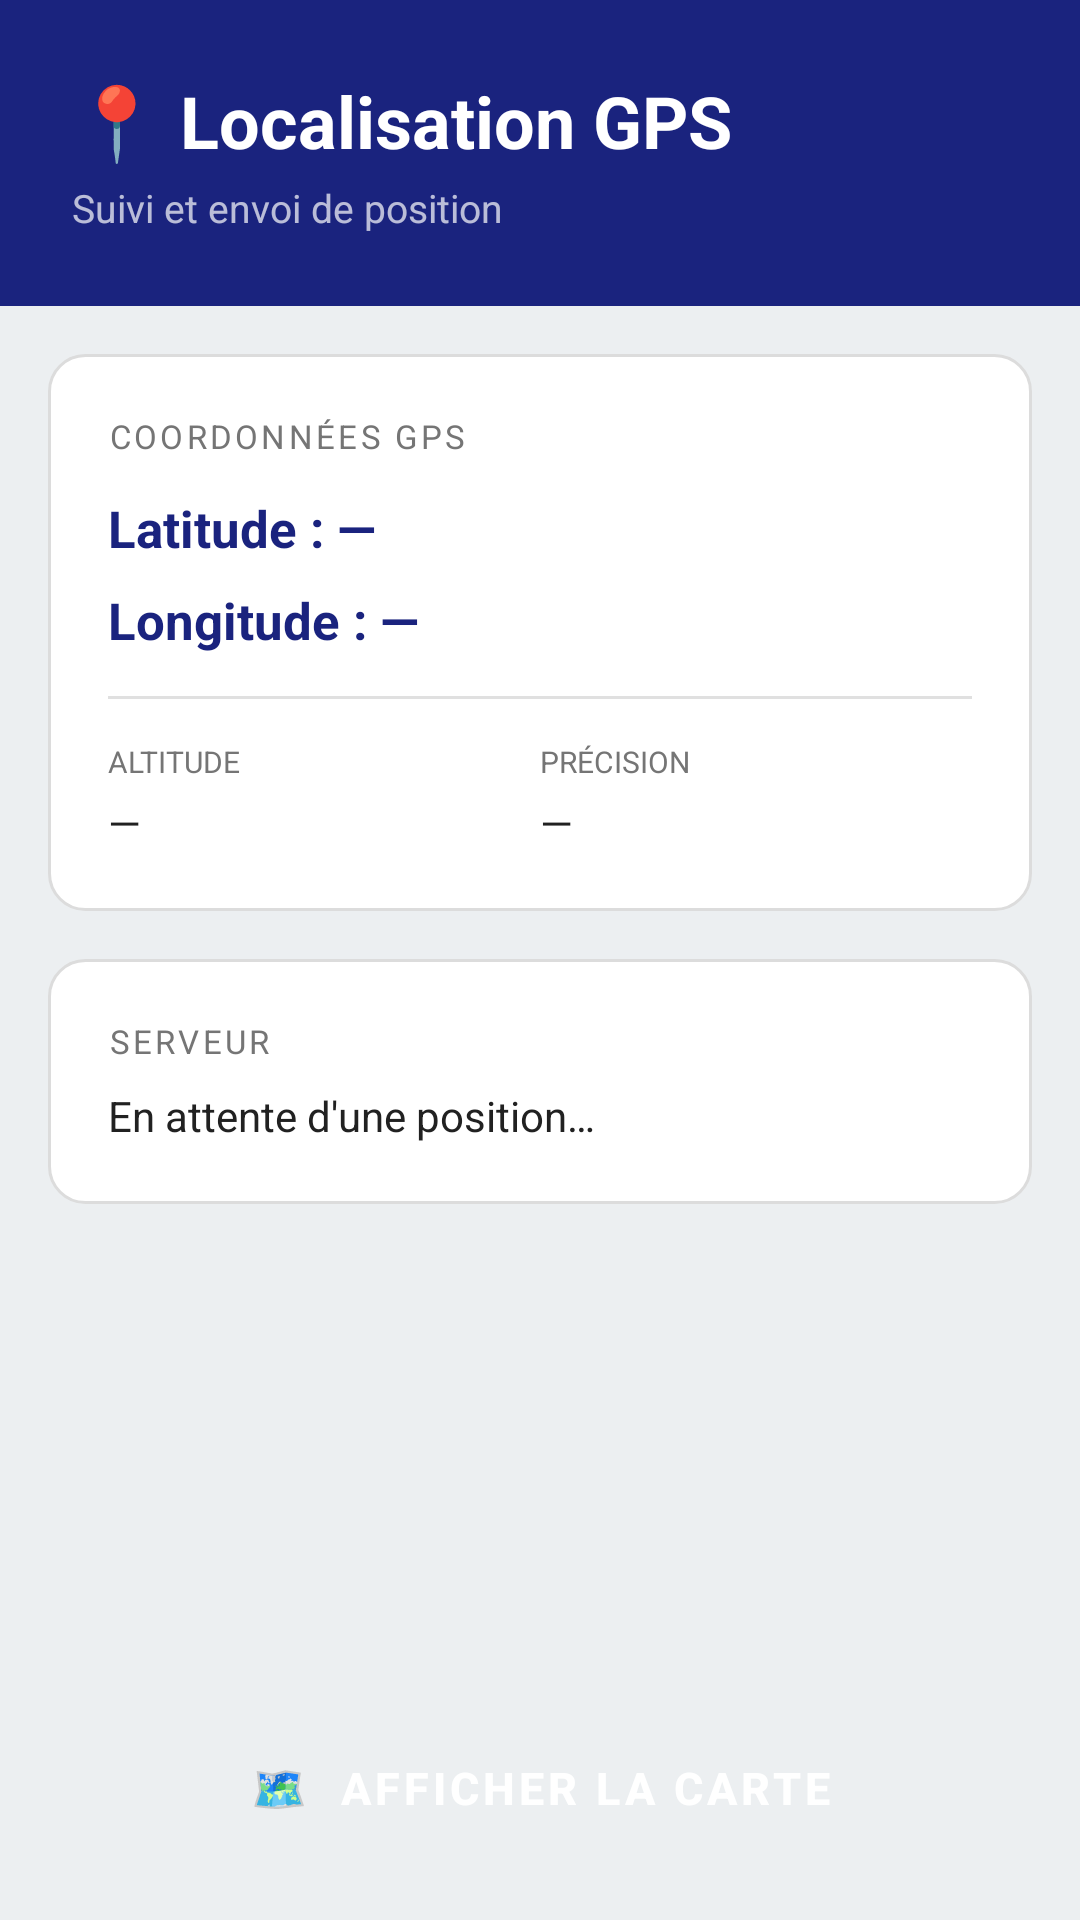

Write the Android layout XML for this screen, with the resource values it uses.
<!-- AndroidManifest.xml: application theme Theme.Localisation -->
<!-- res/layout/activity_main.xml -->
<?xml version="1.0" encoding="utf-8"?>
<LinearLayout xmlns:android="http://schemas.android.com/apk/res/android"
    android:layout_width="match_parent"
    android:layout_height="match_parent"
    android:orientation="vertical"
    android:background="@color/background">

    
    <LinearLayout
        android:layout_width="match_parent"
        android:layout_height="wrap_content"
        android:background="@color/primary"
        android:orientation="vertical"
        android:padding="24dp">
        <TextView
            android:layout_width="wrap_content"
            android:layout_height="wrap_content"
            android:text="📍 Localisation GPS"
            android:textColor="@color/white"
            android:textSize="24sp"
            android:textStyle="bold" />
        <TextView
            android:layout_width="wrap_content"
            android:layout_height="wrap_content"
            android:layout_marginTop="4dp"
            android:text="Suivi et envoi de position"
            android:textColor="#B3FFFFFF"
            android:textSize="13sp" />
    </LinearLayout>

    
    <LinearLayout
        android:layout_width="match_parent"
        android:layout_height="wrap_content"
        android:layout_margin="16dp"
        android:background="@drawable/card_background"
        android:orientation="vertical"
        android:padding="20dp">

        <TextView
            android:layout_width="wrap_content"
            android:layout_height="wrap_content"
            android:text="COORDONNÉES GPS"
            android:textColor="@color/text_secondary"
            android:textSize="11sp"
            android:letterSpacing="0.1"/>

        <TextView
            android:id="@+id/tvLat"
            android:layout_width="match_parent"
            android:layout_height="wrap_content"
            android:layout_marginTop="12dp"
            android:text="Latitude : —"
            android:textColor="@color/primary"
            android:textSize="17sp"
            android:textStyle="bold"/>

        <TextView
            android:id="@+id/tvLon"
            android:layout_width="match_parent"
            android:layout_height="wrap_content"
            android:layout_marginTop="8dp"
            android:text="Longitude : —"
            android:textColor="@color/primary"
            android:textSize="17sp"
            android:textStyle="bold"/>

        <View
            android:layout_width="match_parent"
            android:layout_height="1dp"
            android:layout_marginVertical="14dp"
            android:background="#E0E0E0"/>

        <LinearLayout
            android:layout_width="match_parent"
            android:layout_height="wrap_content"
            android:orientation="horizontal">

            <LinearLayout
                android:layout_width="0dp"
                android:layout_height="wrap_content"
                android:layout_weight="1"
                android:orientation="vertical">
                <TextView
                    android:layout_width="wrap_content"
                    android:layout_height="wrap_content"
                    android:text="ALTITUDE"
                    android:textColor="@color/text_secondary"
                    android:textSize="10sp"/>
                <TextView
                    android:id="@+id/tvAlt"
                    android:layout_width="wrap_content"
                    android:layout_height="wrap_content"
                    android:layout_marginTop="4dp"
                    android:text="—"
                    android:textColor="@color/text_primary"
                    android:textSize="14sp"/>
            </LinearLayout>

            <LinearLayout
                android:layout_width="0dp"
                android:layout_height="wrap_content"
                android:layout_weight="1"
                android:orientation="vertical">
                <TextView
                    android:layout_width="wrap_content"
                    android:layout_height="wrap_content"
                    android:text="PRÉCISION"
                    android:textColor="@color/text_secondary"
                    android:textSize="10sp"/>
                <TextView
                    android:id="@+id/tvAccuracy"
                    android:layout_width="wrap_content"
                    android:layout_height="wrap_content"
                    android:layout_marginTop="4dp"
                    android:text="—"
                    android:textColor="@color/text_primary"
                    android:textSize="14sp"/>
            </LinearLayout>
        </LinearLayout>
    </LinearLayout>

    
    <LinearLayout
        android:layout_width="match_parent"
        android:layout_height="wrap_content"
        android:layout_marginHorizontal="16dp"
        android:background="@drawable/card_background"
        android:orientation="vertical"
        android:padding="20dp">

        <TextView
            android:layout_width="wrap_content"
            android:layout_height="wrap_content"
            android:text="SERVEUR"
            android:textColor="@color/text_secondary"
            android:textSize="11sp"
            android:letterSpacing="0.1"/>

        <TextView
            android:id="@+id/tvServer"
            android:layout_width="wrap_content"
            android:layout_height="wrap_content"
            android:layout_marginTop="8dp"
            android:text="En attente d'une position…"
            android:textColor="@color/text_primary"
            android:textSize="14sp"/>
    </LinearLayout>

    <View
        android:layout_width="match_parent"
        android:layout_height="0dp"
        android:layout_weight="1"/>

    <Button
        android:id="@+id/btnMap"
        android:layout_width="match_parent"
        android:layout_height="56dp"
        android:layout_margin="16dp"
        android:backgroundTint="@color/primary"
        android:text="🗺  AFFICHER LA CARTE"
        android:textColor="@color/white"
        android:textSize="15sp"
        android:textStyle="bold"
        style="@style/Widget.MaterialComponents.Button"/>

</LinearLayout>
<!-- resources referenced by this layout -->
<resources>
  <color name="background">#ECEFF1</color>
  <color name="primary">#1A237E</color>
  <color name="text_primary">#212121</color>
  <color name="text_secondary">#757575</color>
  <color name="white">#FFFFFF</color>
  <!-- drawable card_background (drawable) -->
  <?xml version="1.0" encoding="utf-8"?>
  <shape xmlns:android="http://schemas.android.com/apk/res/android"
      android:shape="rectangle">
      <solid android:color="@color/card_bg" />
      <corners android:radius="12dp" />
      <stroke android:width="1dp" android:color="#DCDCDC" />
  </shape>
  <style name="Theme.Localisation" parent="Theme.MaterialComponents.Light.NoActionBar">
          <item name="colorPrimary">@color/primary</item>
          <item name="colorPrimaryDark">@color/primary_dark</item>
          <item name="colorAccent">@color/accent</item>
          <item name="android:windowBackground">@color/background</item>
      </style>
  <color name="card_bg">#FFFFFF</color>
  <color name="primary_dark">#000051</color>
  <color name="accent">#00BCD4</color>
</resources>
